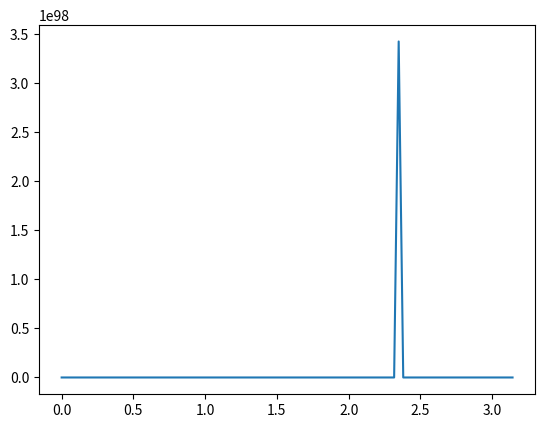

Generate this figure with matplotlib:
import numpy as np
from scipy.integrate import odeint
import matplotlib.pyplot as plt

phi = np.linspace(0, np.pi, 100)
r = np.linspace(22.6, 28.2, 100)

def padenie_func(r, phi):
    dvdt =  r**2 * n * np.cos(phi)
    return dvdt

n = 1353

v_h = odeint(padenie_func, r, phi)

plt.plot(phi, v_h[:,0])
plt.savefig('6.png')